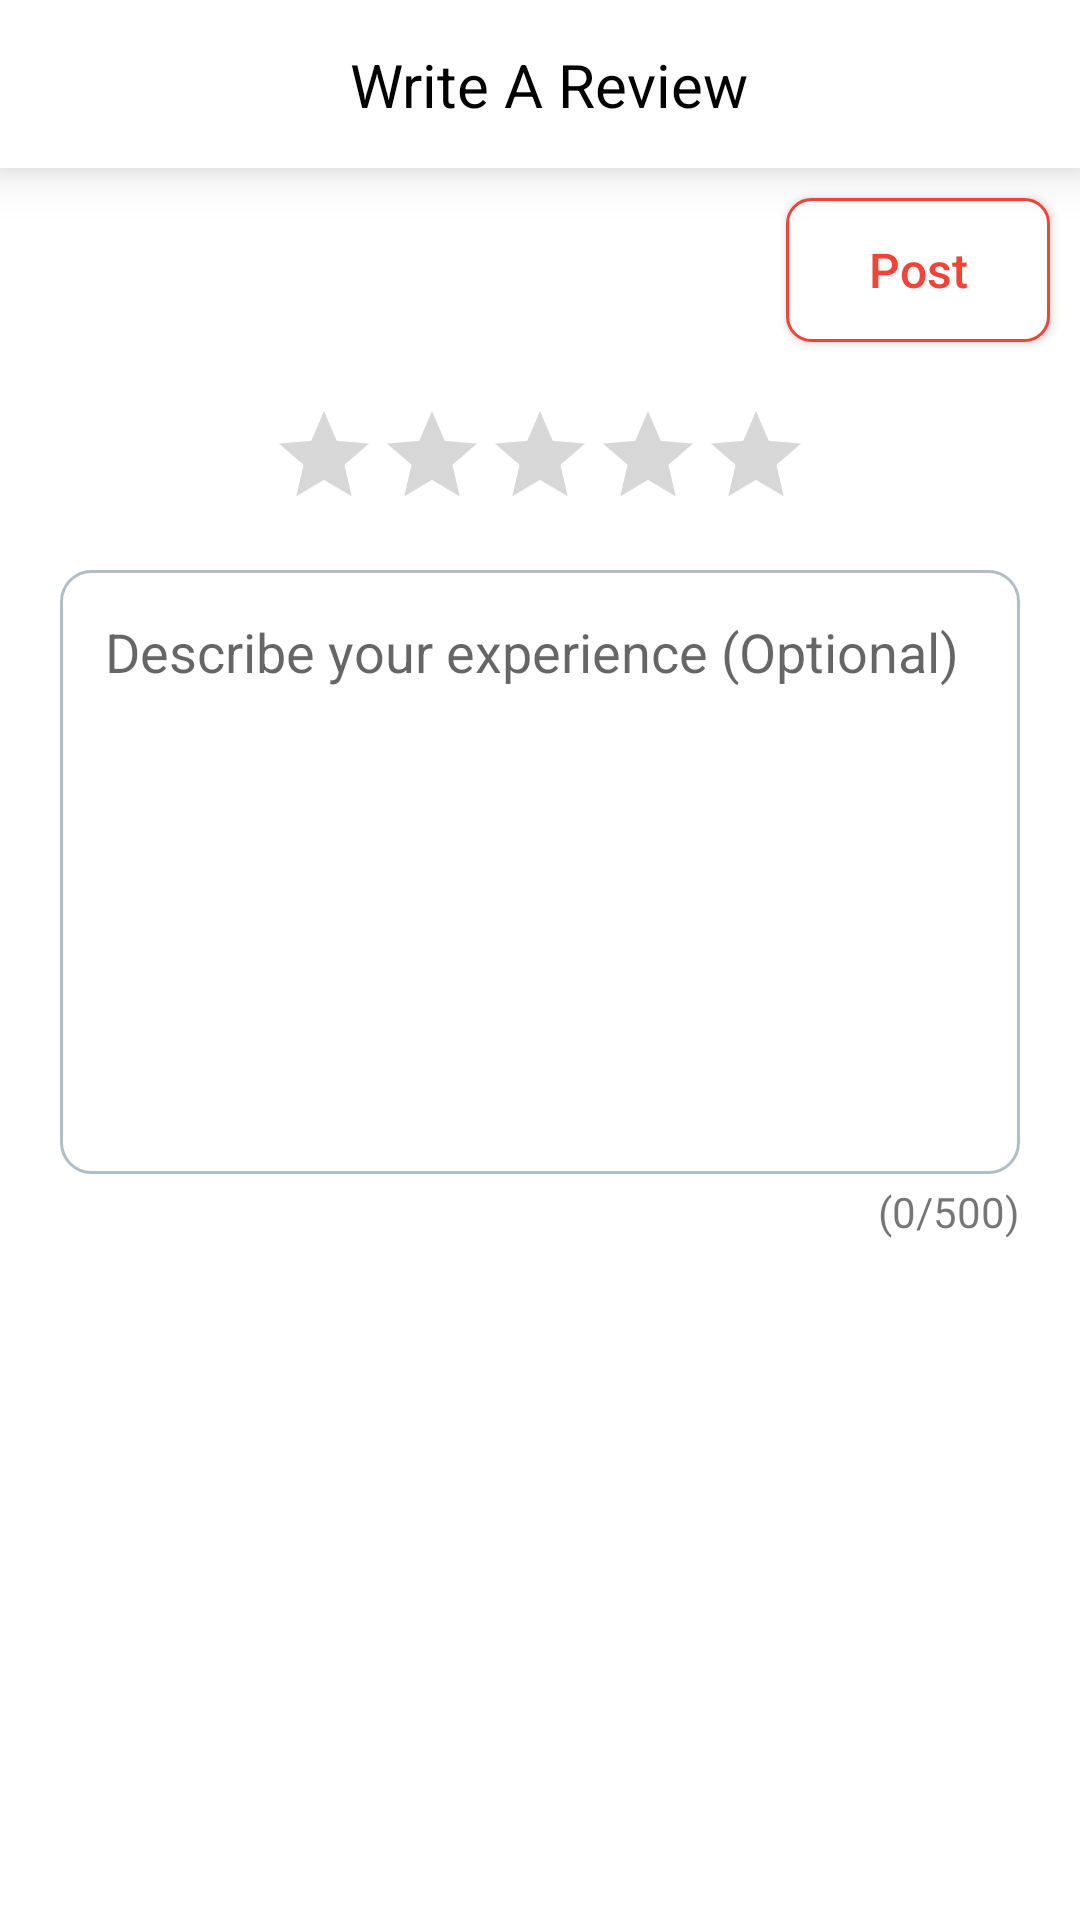

Reconstruct the res/layout file that produces this screen, plus the resources it refers to.
<!-- AndroidManifest.xml: application theme Theme.HBApplicationGroupA -->
<!-- res/layout/fragment_write_a_review.xml -->
<?xml version="1.0" encoding="utf-8"?>
<androidx.constraintlayout.widget.ConstraintLayout xmlns:android="http://schemas.android.com/apk/res/android"
    xmlns:tools="http://schemas.android.com/tools"
    android:layout_width="match_parent"
    android:layout_height="match_parent"
    xmlns:app="http://schemas.android.com/apk/res-auto"
    tools:context=".ui.WriteAReviewFragment">

    <com.google.android.material.appbar.AppBarLayout
        android:id="@+id/paymentOption_appBarLayout"
        android:layout_width="match_parent"
        android:layout_height="wrap_content"
        android:backgroundTint="@color/white"
        android:elevation="10dp"
        app:layout_constraintStart_toStartOf="parent"
        app:layout_constraintEnd_toEndOf="parent"
        app:layout_constraintTop_toTopOf="parent"
        tools:targetApi="lollipop">
        <Toolbar
            android:id="@+id/review_toolBar"
            android:layout_width="match_parent"
            android:layout_height="?attr/actionBarSize"
            android:elevation="16dp"
            app:layout_constraintEnd_toEndOf="parent"
            app:layout_constraintStart_toStartOf="parent"
            app:layout_constraintTop_toTopOf="parent"
            android:popupTheme="@style/ThemeOverlay.AppCompat.Light"
            android:theme="@style/ThemeOverlay.AppCompat.Dark.ActionBar"
            tools:targetApi="lollipop">
            <androidx.constraintlayout.widget.ConstraintLayout
                android:layout_width="match_parent"
                android:layout_height="match_parent">

                <ImageButton
                    android:id="@+id/review_back_btn"
                    android:layout_width="wrap_content"
                    android:layout_height="wrap_content"
                    android:background="@color/white"
                    android:clickable="true"
                    android:focusable="true"
                    android:src="@drawable/ic_back_arrow"
                    app:layout_constraintBottom_toBottomOf="parent"
                    app:layout_constraintStart_toStartOf="parent"
                    app:layout_constraintTop_toTopOf="parent"
                    app:tint="@color/black" />

                <TextView
                    android:id="@+id/review_toolBar_tv"
                    android:layout_width="wrap_content"
                    android:layout_height="wrap_content"
                    android:text="Write A Review"
                    android:textColor="@color/black"
                    android:textSize="20sp"
                    android:layout_marginEnd="10dp"
                    app:layout_constraintBottom_toBottomOf="parent"
                    app:layout_constraintEnd_toEndOf="parent"
                    app:layout_constraintStart_toStartOf="parent"
                    app:layout_constraintTop_toTopOf="parent" />
            </androidx.constraintlayout.widget.ConstraintLayout>
        </Toolbar>
    </com.google.android.material.appbar.AppBarLayout>

    <ScrollView
        android:id="@+id/review_scrollView"
        android:layout_width="match_parent"
        android:layout_height="0dp"
        app:layout_constraintTop_toBottomOf="@id/paymentOption_appBarLayout"
        app:layout_constraintBottom_toBottomOf="parent"
        app:layout_constraintStart_toStartOf="parent"
        app:layout_constraintEnd_toEndOf="parent">

        <androidx.constraintlayout.widget.ConstraintLayout
            android:layout_width="match_parent"
            android:layout_height="wrap_content">

            <androidx.appcompat.widget.AppCompatButton
                android:id="@+id/review_post_btn"
                android:layout_width="wrap_content"
                android:layout_height="wrap_content"
                android:layout_marginTop="10dp"
                android:layout_marginEnd="10dp"
                android:background="@drawable/outline_button_radius"
                android:text="Post"
                android:textAllCaps="false"
                android:textColor="@color/c_red"
                android:textSize="16sp"
                app:layout_constraintEnd_toEndOf="parent"
                app:layout_constraintTop_toTopOf="parent" />

            <RatingBar
                android:id="@+id/review_ratingProgressBar"
                style="@style/Widget.AppCompat.RatingBar.Indicator"
                android:layout_width="wrap_content"
                android:layout_height="wrap_content"
                android:layout_marginTop="20dp"
                android:isIndicator="false"
                android:numStars="5"
                android:progressTint="@color/c_red"
                android:rating="0"
                android:stepSize="1"
                app:layout_constraintEnd_toEndOf="parent"
                app:layout_constraintStart_toStartOf="parent"
                app:layout_constraintTop_toBottomOf="@id/review_post_btn"
                tools:targetApi="lollipop" />

            <EditText
                android:id="@+id/review_edt"
                android:layout_width="0dp"
                android:layout_height="wrap_content"
                android:layout_marginStart="20dp"
                android:layout_marginTop="20dp"
                android:layout_marginEnd="20dp"
                android:background="@drawable/edit_text_layout"
                android:gravity="top|start"
                android:hint="Describe your experience (Optional)"
                android:lines="15"
                android:maxLines="15"
                android:minLines="8"
                android:padding="15dp"
                app:layout_constraintEnd_toEndOf="parent"
                app:layout_constraintStart_toStartOf="parent"
                app:layout_constraintTop_toBottomOf="@id/review_ratingProgressBar" />


            <TextView
                android:id="@+id/review_edtCount"
                android:layout_width="wrap_content"
                android:layout_height="wrap_content"
                android:layout_marginTop="3dp"
                android:layout_marginBottom="10dp"
                android:text="(0/500)"
                app:layout_constraintBottom_toBottomOf="parent"
                app:layout_constraintEnd_toEndOf="@id/review_edt"
                app:layout_constraintTop_toBottomOf="@id/review_edt" />

            <TextView
                android:id="@+id/fragment_review_validation_tv"
                android:layout_width="match_parent"
                android:layout_height="match_parent"
                app:layout_constraintEnd_toEndOf="parent"
                android:layout_marginHorizontal="20dp"
                android:textColor="@color/c_red"
                android:visibility="gone"
                app:layout_constraintStart_toStartOf="parent"
                app:layout_constraintTop_toBottomOf="@id/review_edtCount" />

            <ProgressBar
                android:id="@+id/fragment_rating_progressBar_pb"
                android:layout_width="wrap_content"
                android:layout_height="wrap_content"
                android:visibility="gone"
                app:layout_constraintBottom_toBottomOf="parent"
                app:layout_constraintEnd_toEndOf="parent"
                app:layout_constraintHorizontal_bias="0.5"
                app:layout_constraintStart_toStartOf="parent"
                app:layout_constraintTop_toTopOf="parent" />
        </androidx.constraintlayout.widget.ConstraintLayout>

    </ScrollView>
</androidx.constraintlayout.widget.ConstraintLayout>
<!-- resources referenced by this layout -->
<resources>
  <color name="black">#FF000000</color>
  <color name="c_red">#f44336</color>
  <color name="white">#FFFFFFFF</color>
  <!-- drawable edit_text_layout (drawable) -->
  <?xml version="1.0" encoding="utf-8"?>
  <shape xmlns:android="http://schemas.android.com/apk/res/android">
      <stroke android:color="@color/c_grey"
          android:width="1dp"/>
      <corners android:radius="10dp"/>
  </shape>
  <!-- drawable outline_button_radius (drawable) -->
  <?xml version="1.0" encoding="utf-8"?>
  <shape xmlns:android="http://schemas.android.com/apk/res/android">
      <stroke android:width="1dp" android:color="@color/c_red"/>
      <solid android:color="@color/white"/>
      <corners android:radius="8dp"/>
  </shape>
  <style name="Theme.HBApplicationGroupA" parent="Theme.MaterialComponents.Light.NoActionBar">
          
          <item name="colorPrimary">@color/splash_screen_background_color</item>
          <item name="colorPrimaryVariant">@color/white</item>
          <item name="colorOnPrimary">@color/white</item>
          
          <item name="colorSecondary">@color/teal_200</item>
          <item name="colorSecondaryVariant">@color/teal_700</item>
          <item name="colorOnSecondary">@color/black</item>
          
          <item name="android:statusBarColor" tools:targetApi="l">@color/splash_screen_background_color</item>
          
          <item name="bottomSheetDialogTheme">@style/CustomBottomSheetDialog</item>
      </style>
  <color name="c_grey">#b0bec5</color>
  <color name="splash_screen_background_color">#E94138</color>
  <color name="teal_200">#FF03DAC5</color>
  <color name="teal_700">#FF018786</color>
</resources>
